Image classification data set "mudra_dataset" (GovindRangappa/mudra-jetson-deploy on GitHub). Class labels (9): alapadma, ardhachandra, ardhapataka, kapittha, mayura, musti, pataka, shikhara, tripataka.

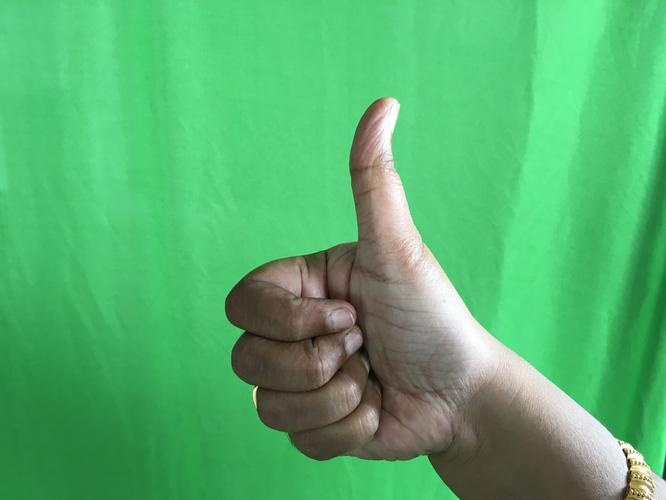
Label: shikhara

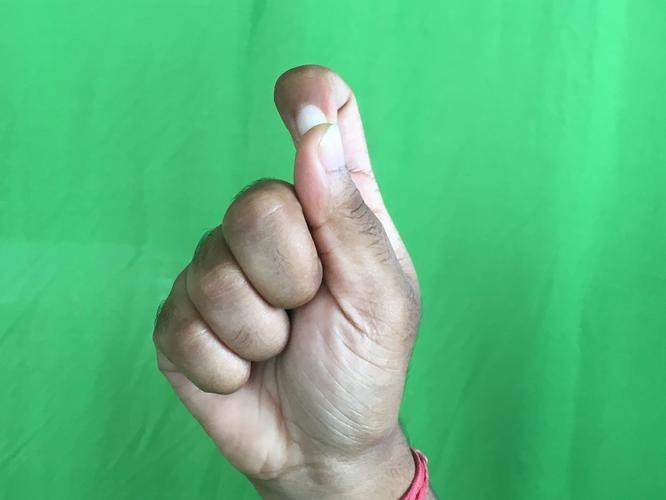
Label: kapittha

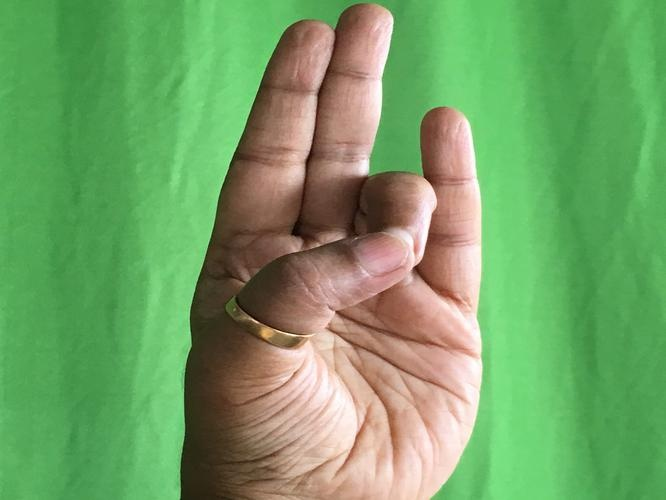
Label: mayura

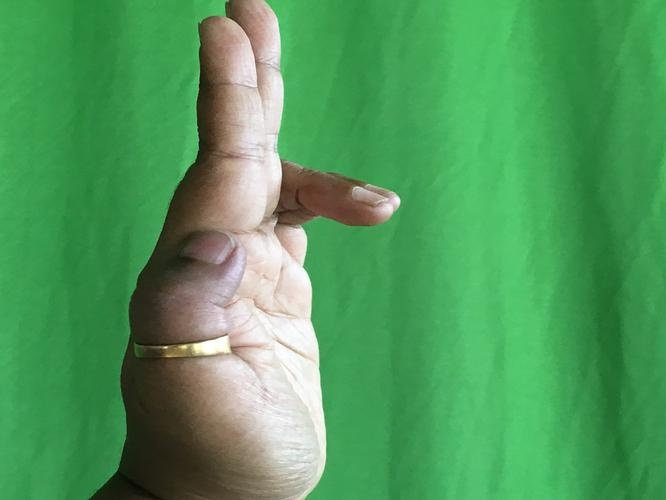
Label: ardhapataka

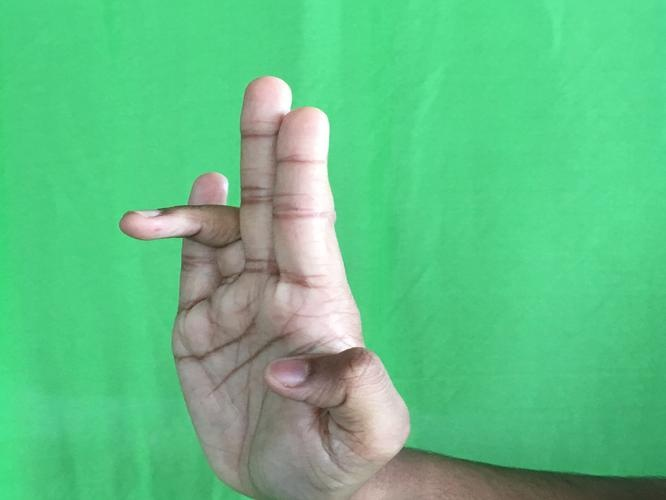
Label: tripataka

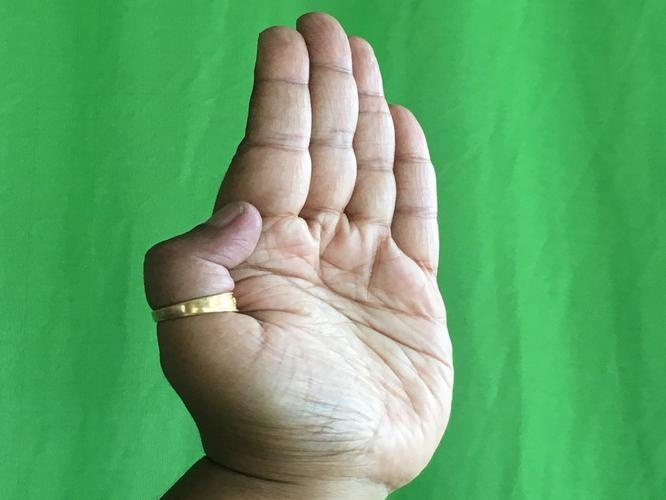
Label: pataka
